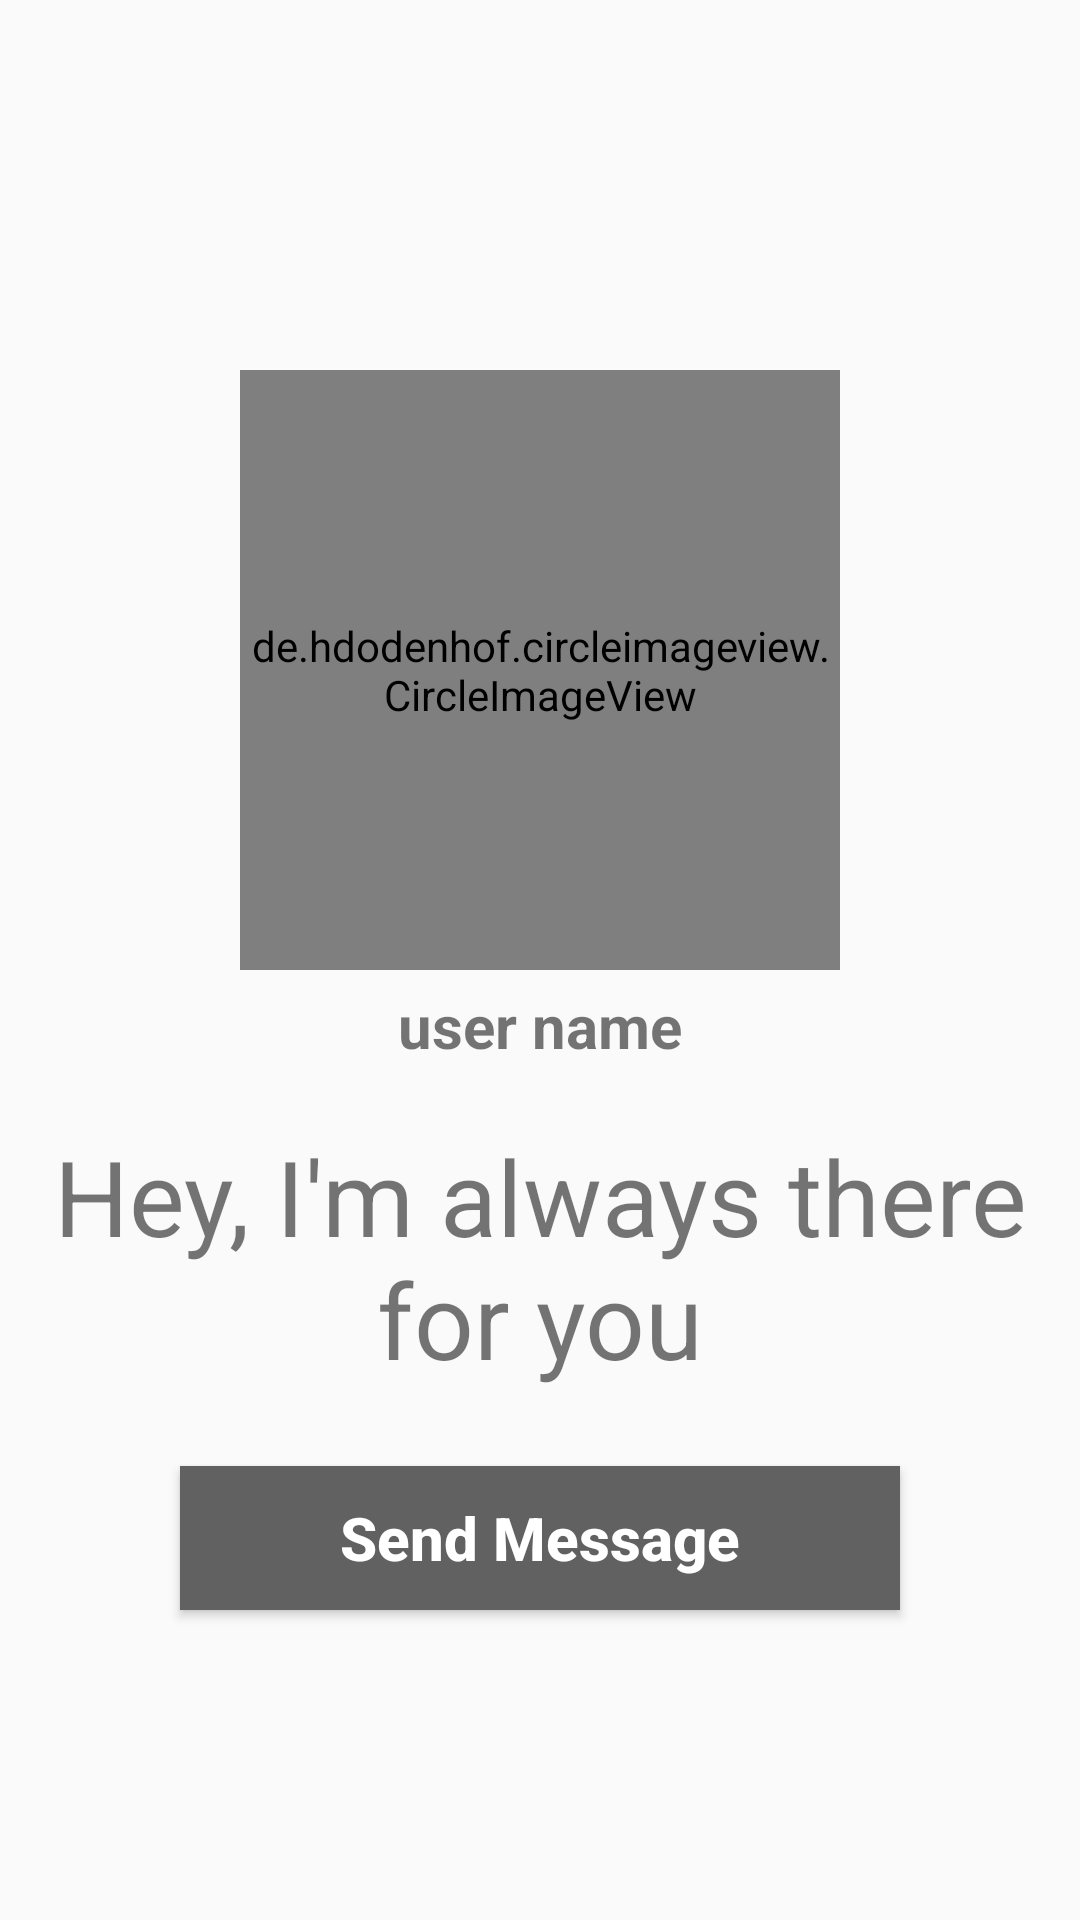

Reconstruct the res/layout file that produces this screen, plus the resources it refers to.
<!-- AndroidManifest.xml: application theme AppTheme -->
<!-- res/layout/activity_profile.xml -->
<?xml version="1.0" encoding="utf-8"?>
<androidx.constraintlayout.widget.ConstraintLayout xmlns:android="http://schemas.android.com/apk/res/android"
    xmlns:app="http://schemas.android.com/apk/res-auto"
    xmlns:tools="http://schemas.android.com/tools"
    android:layout_width="match_parent"
    android:layout_height="match_parent"
    android:background="@drawable/profile_activity"
    tools:context=".ProfileActivity">

    <de.hdodenhof.circleimageview.CircleImageView
        android:id="@+id/visit_profile_image"
        android:layout_width="200dp"
        android:layout_height="200dp"
        android:src="@drawable/profile_image"
        app:layout_constraintTop_toTopOf="parent"
        app:layout_constraintBottom_toBottomOf="parent"
        app:layout_constraintStart_toStartOf="parent"
        app:layout_constraintEnd_toEndOf="parent"
        app:layout_constraintVertical_bias="0.280">

    </de.hdodenhof.circleimageview.CircleImageView>

    <TextView
        android:id="@+id/visit_user_name"
        android:layout_width="wrap_content"
        android:layout_height="wrap_content"
        android:text="user name"
        android:textAlignment="center"
        android:textSize="20sp"
        android:layout_margin="5dp"
        android:textStyle="bold"
        app:layout_constraintEnd_toEndOf="parent"
        app:layout_constraintStart_toStartOf="parent"
        app:layout_constraintTop_toBottomOf="@id/visit_profile_image">
    </TextView>

    <TextView
        android:id="@+id/visit_profile_status"
        android:layout_width="wrap_content"
        android:layout_height="wrap_content"
        android:text="Hey, I'm always there for you"
        android:textAlignment="center"
        android:textSize="35sp"
        android:layout_marginTop="20dp"
        app:layout_constraintEnd_toEndOf="parent"
        app:layout_constraintStart_toStartOf="parent"
        app:layout_constraintTop_toBottomOf="@id/visit_user_name">
    </TextView>

    <Button
        android:id="@+id/send_msg_request_btn"
        android:layout_width="match_parent"
        android:layout_height="wrap_content"
        android:layout_marginStart="60dp"
        android:layout_marginEnd="60dp"
        android:background="@color/colorPrimaryDark"
        android:text="Send Message"
        android:textAllCaps="false"
        android:textColor="#ffff"
        android:textSize="20sp"
        android:textStyle="bold"
        app:layout_constraintBottom_toBottomOf="parent"
        app:layout_constraintEnd_toEndOf="parent"
        app:layout_constraintStart_toStartOf="parent"
        app:layout_constraintTop_toBottomOf="@id/visit_profile_status"
        app:layout_constraintVertical_bias="0.2">
    </Button>

    <Button
        android:id="@+id/decline_msg_request_btn"
        android:layout_width="match_parent"
        android:layout_height="wrap_content"
        android:layout_marginStart="60dp"
        android:layout_marginEnd="60dp"
        android:background="@color/colorPrimaryDark"
        android:text="Cancel Chat Request"
        android:textAllCaps="false"
        android:textColor="#ffff"
        android:textSize="20sp"
        android:textStyle="bold"
        android:visibility="invisible"
        app:layout_constraintBottom_toBottomOf="parent"
        app:layout_constraintEnd_toEndOf="parent"
        app:layout_constraintStart_toStartOf="parent"
        app:layout_constraintTop_toBottomOf="@id/send_msg_request_btn">
    </Button>

</androidx.constraintlayout.widget.ConstraintLayout>
<!-- resources referenced by this layout -->
<resources>
  <color name="colorPrimaryDark">#616161</color>
  <style name="AppTheme" parent="Theme.AppCompat.Light.NoActionBar">
          
          <item name="colorPrimary">@color/colorPrimary</item>
          <item name="colorPrimaryDark">@color/colorPrimaryDark</item>
          <item name="colorAccent">@color/colorAccent</item>
      </style>
  <color name="colorPrimary">#757575</color>
  <color name="colorAccent">#ff7043</color>
</resources>
